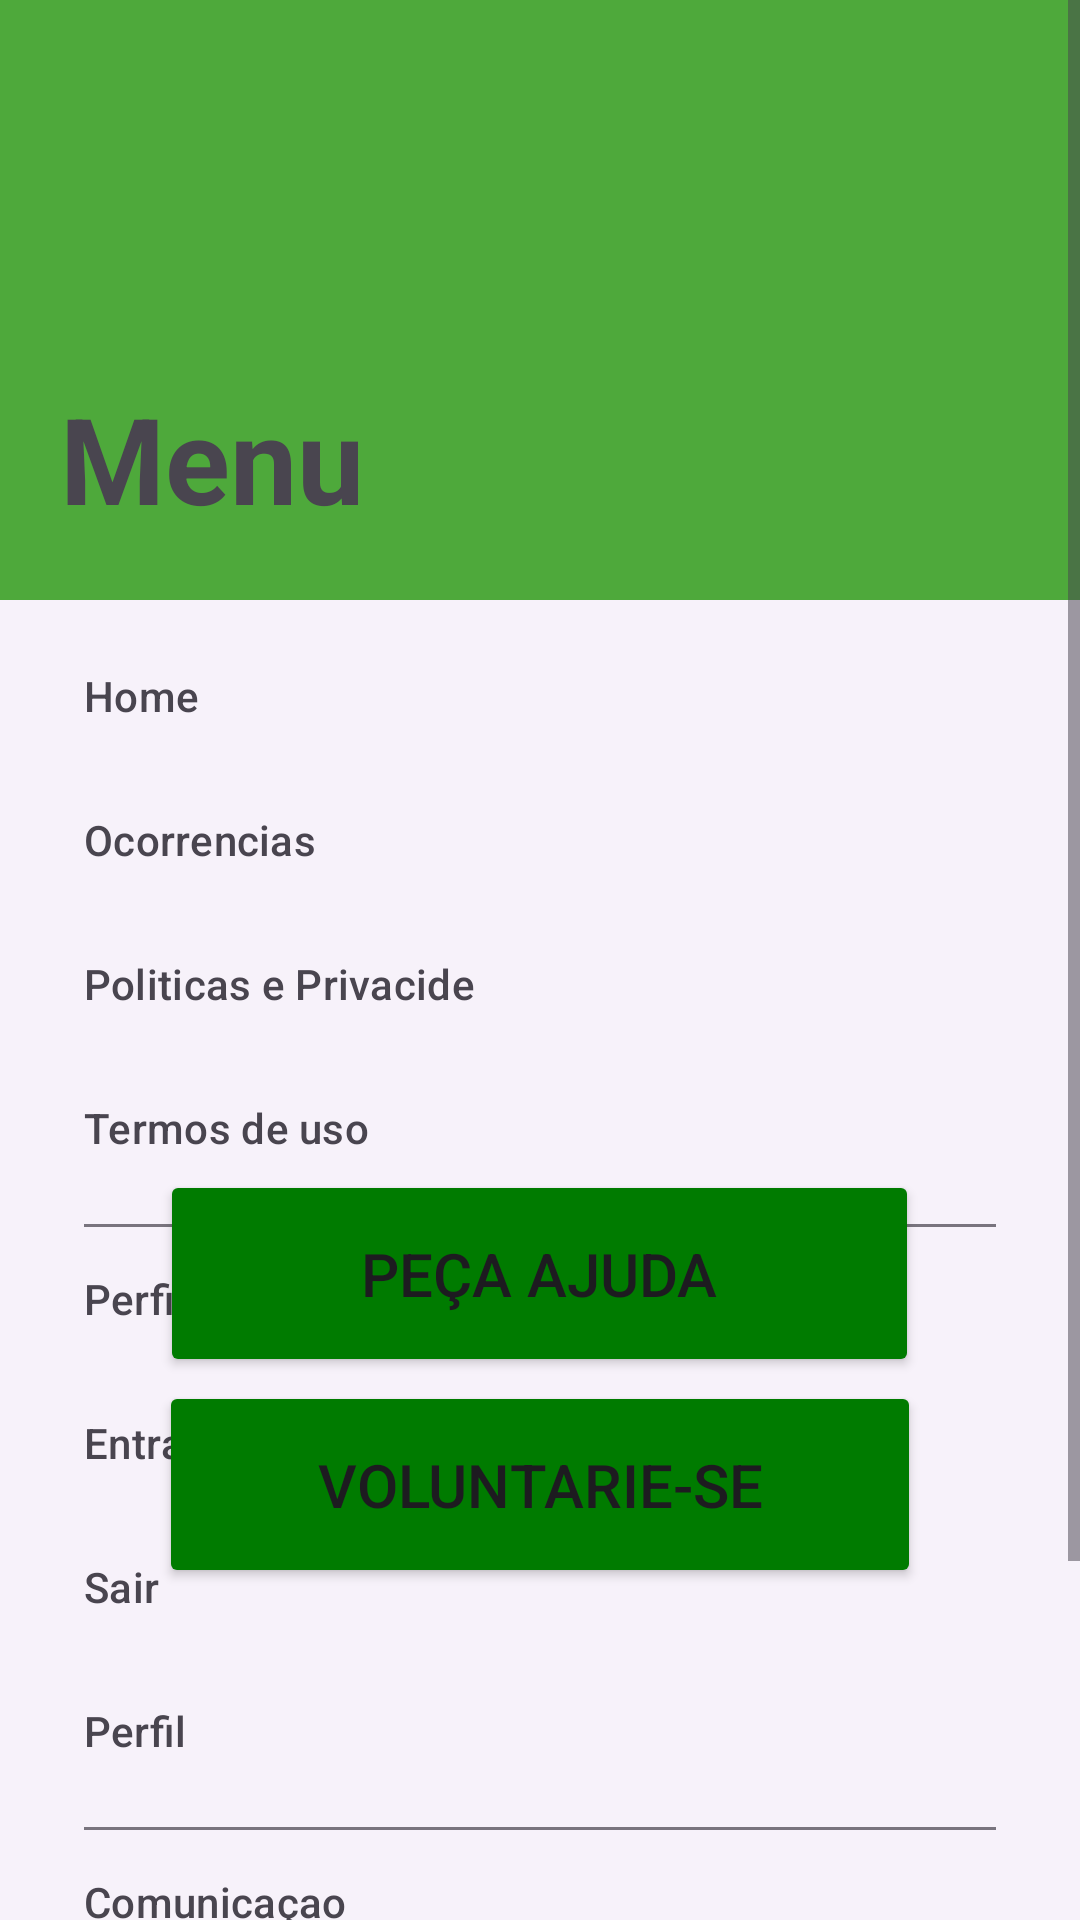

Write the Android layout XML for this screen, with the resource values it uses.
<!-- AndroidManifest.xml: application theme Theme.Ongiasp_aplicativo -->
<!-- res/layout/activity_main.xml -->
<?xml version="1.0" encoding="utf-8"?>
<androidx.constraintlayout.widget.ConstraintLayout xmlns:android="http://schemas.android.com/apk/res/android"
    xmlns:app="http://schemas.android.com/apk/res-auto"
    xmlns:tools="http://schemas.android.com/tools"
    android:id="@+id/drawer_layout"
    android:layout_width="match_parent"
    android:layout_height="match_parent"
    android:background="#000000"
    tools:context="."
    android:fitsSystemWindows="true"
tools:openConstraint="start">



<androidx.appcompat.widget.Toolbar
    android:id="@+id/toolbar"
    android:layout_width="0dp"
    android:layout_height="wrap_content"
    android:background="#00008577"
    android:minHeight="?attr/actionBarSize"
    android:theme="?attr/actionBarTheme"
    app:layout_constraintEnd_toEndOf="parent"
    app:layout_constraintStart_toStartOf="parent"
    app:layout_constraintTop_toTopOf="parent"
app:navigationIcon="@drawable/eyez"/>
    <FrameLayout
        android:id="@+id/frameLayout"
        android:layout_width="431dp"
        android:layout_height="80dp"
        android:background="@color/verde"
        app:layout_constraintBottom_toBottomOf="parent"
        app:layout_constraintEnd_toEndOf="parent"
        app:layout_constraintHorizontal_bias="0.0"
        app:layout_constraintStart_toStartOf="parent"
        app:layout_constraintTop_toTopOf="parent"
        app:layout_constraintVertical_bias="0.0">


    </FrameLayout>
    <ImageView
        android:id="@+id/imageView"
        android:layout_width="258dp"
        android:layout_height="86dp"
        app:layout_constraintBottom_toBottomOf="parent"
        app:layout_constraintEnd_toEndOf="parent"
        app:layout_constraintHorizontal_bias="0.313"
        app:layout_constraintStart_toStartOf="parent"
        app:layout_constraintTop_toTopOf="parent"
        app:layout_constraintVertical_bias="0.006"
        app:srcCompat="@drawable/logobranca" />

    <Button
        android:id="@+id/botao_two"
        android:layout_width="253dp"
        android:layout_height="69dp"
        android:backgroundTint="@color/verde"
        android:text="PEÇA AJUDA"
        android:textColorLink="#2AD50D"
        android:textSize="20sp"
        app:layout_constraintBottom_toBottomOf="parent"
        app:layout_constraintEnd_toEndOf="parent"
        app:layout_constraintHorizontal_bias="0.497"
        app:layout_constraintStart_toStartOf="parent"
        app:layout_constraintTop_toTopOf="parent"
        app:layout_constraintVertical_bias="0.683" />

    <Button
        android:id="@+id/botao_one"
        android:layout_width="254dp"
        android:layout_height="69dp"
        android:backgroundTint="@color/verde"
        android:text="VOLUNTARIE-SE"
        android:textSize="20sp"
        app:layout_constraintBottom_toBottomOf="parent"
        app:layout_constraintEnd_toEndOf="parent"
        app:layout_constraintStart_toStartOf="parent"
        app:layout_constraintTop_toTopOf="parent"
        app:layout_constraintVertical_bias="0.806" />

    <TextView
        android:id="@+id/textView4"
        android:layout_width="147dp"
        android:layout_height="45dp"
        android:fontFamily="sans-serif-medium"
        android:text="FAÇA  A"
        android:textColor="#FFFFFF"
        android:textSize="34sp"
        app:layout_constraintBottom_toBottomOf="parent"
        app:layout_constraintEnd_toEndOf="parent"
        app:layout_constraintHorizontal_bias="0.256"
        app:layout_constraintStart_toStartOf="parent"
        app:layout_constraintTop_toTopOf="parent"
        app:layout_constraintVertical_bias="0.251" />

    <TextView
        android:id="@+id/textView5"
        android:layout_width="wrap_content"
        android:layout_height="wrap_content"
        android:fontFamily="sans-serif-medium"
        android:text="D I F E R E N Ç A."
        android:textColor="#FFFFFF"
        android:textSize="34sp"
        app:layout_constraintBottom_toBottomOf="parent"
        app:layout_constraintEnd_toEndOf="parent"
        app:layout_constraintHorizontal_bias="0.435"
        app:layout_constraintStart_toStartOf="parent"
        app:layout_constraintTop_toTopOf="parent"
        app:layout_constraintVertical_bias="0.304" />

    <FrameLayout
        android:id="@+id/frameLayout_two"
        android:layout_width="435dp"
        android:layout_height="70dp"
        android:background="@color/verde"
        app:layout_constraintBottom_toBottomOf="parent"
        app:layout_constraintEnd_toEndOf="parent"
        app:layout_constraintStart_toStartOf="parent"
        app:layout_constraintTop_toTopOf="parent"
        app:layout_constraintVertical_bias="1.0">


    </FrameLayout>
    <TextView
        android:id="@+id/logo_login_baixo"
        android:layout_width="wrap_content"
        android:layout_height="wrap_content"
        android:layout_marginEnd="60dp"
        android:text="FALAR COM UM AGENTE"
        android:textColor="@color/black"
        android:textSize="24dp"
        android:textStyle="bold"
        app:layout_constraintBottom_toBottomOf="@+id/frameLayout_two"
        app:layout_constraintEnd_toEndOf="parent"
        app:layout_constraintStart_toStartOf="parent"
        app:layout_constraintTop_toTopOf="@+id/frameLayout_two" />
    <ImageView
        android:id="@+id/imageView2"
        android:layout_width="74dp"
        android:layout_height="62dp"
        app:layout_constraintBottom_toBottomOf="parent"
        app:layout_constraintEnd_toEndOf="parent"
        app:layout_constraintHorizontal_bias="0.952"
        app:layout_constraintStart_toStartOf="parent"
        app:layout_constraintTop_toTopOf="parent"
        app:layout_constraintVertical_bias="0.998"
        app:srcCompat="@drawable/iconperfil_3_removebg_preview" />

    <TextView
        android:id="@+id/textView6"
        android:layout_width="261dp"
        android:layout_height="99dp"
        android:fontFamily="sans-serif-medium"
        android:text="E se chegasse a sua vez? É hora de contribuir para o bem do proximo. Junte-se a nós, e transforme vidas. "
        android:textColor="#FFFFFF"
        android:textSize="20sp"
        app:layout_constraintBottom_toBottomOf="parent"
        app:layout_constraintEnd_toEndOf="parent"
        app:layout_constraintStart_toStartOf="parent"
        app:layout_constraintTop_toTopOf="parent"
        app:layout_constraintVertical_bias="0.473" />

    <com.google.android.material.navigation.NavigationView
        android:id="@+id/nav_views"
        android:layout_width="wrap_content"
        android:layout_height="match_parent"
        android:layout_gravity="start"
        app:headerLayout="@layout/header"
        app:layout_constraintStart_toStartOf="@+id/scrollView4"
        app:layout_constraintTop_toTopOf="parent"
        app:menu="@menu/main_menu" />



    <ScrollView
        android:id="@+id/scrollView4"
        android:layout_width="match_parent"
        android:layout_height="match_parent">

<androidx.drawerlayout.widget.DrawerLayout
    android:layout_width="match_parent"
    android:layout_height="match_parent"></androidx.drawerlayout.widget.DrawerLayout>

    </ScrollView>
</androidx.constraintlayout.widget.ConstraintLayout>
<!-- res/layout/header.xml (included above) -->
<?xml version="1.0" encoding="utf-8"?>
<androidx.constraintlayout.widget.ConstraintLayout xmlns:android="http://schemas.android.com/apk/res/android"
    xmlns:app="http://schemas.android.com/apk/res-auto"
    xmlns:tools="http://schemas.android.com/tools"
    android:layout_width="match_parent"
    android:layout_height="200dp"

    android:orientation="vertical"
    android:background="@color/verde3"
    android:gravity="bottom"
    android:padding="20dp">

    <ImageView
        android:layout_width="75dp"
        android:layout_height="75dp"
        android:src="@drawable/eyez"
        app:layout_constraintBottom_toBottomOf="parent"
        app:layout_constraintEnd_toEndOf="parent"
        app:layout_constraintHorizontal_bias="0.008"
        app:layout_constraintStart_toStartOf="parent"
        app:layout_constraintTop_toTopOf="parent"
        app:layout_constraintVertical_bias="0.056" />

    <TextView
        android:layout_width="wrap_content"
        android:layout_height="wrap_content"
        android:text="Menu"
        android:textStyle="bold"
        android:textSize="40dp"
        app:layout_constraintBottom_toBottomOf="parent"
        app:layout_constraintEnd_toEndOf="parent"
        app:layout_constraintHorizontal_bias="0.0"
        app:layout_constraintStart_toStartOf="parent"
        app:layout_constraintTop_toTopOf="parent"
        app:layout_constraintVertical_bias="0.993" />


</androidx.constraintlayout.widget.ConstraintLayout>
<!-- resources referenced by this layout -->
<resources>
  <color name="black">#FF000000</color>
  <color name="verde">#007b00</color>
  <color name="verde3">#4ea93b</color>
  <!-- drawable iconperfil_3_removebg_preview: png bitmap (drawable, 53905 bytes) -->
  <!-- drawable logobranca: png bitmap (drawable, 36356 bytes) -->
  <style name="Theme.Ongiasp_aplicativo" parent="Base.Theme.Ongiasp_aplicativo" />
  <style name="Base.Theme.Ongiasp_aplicativo" parent="Theme.Material3.DayNight.NoActionBar">
          
          
      </style>
</resources>
